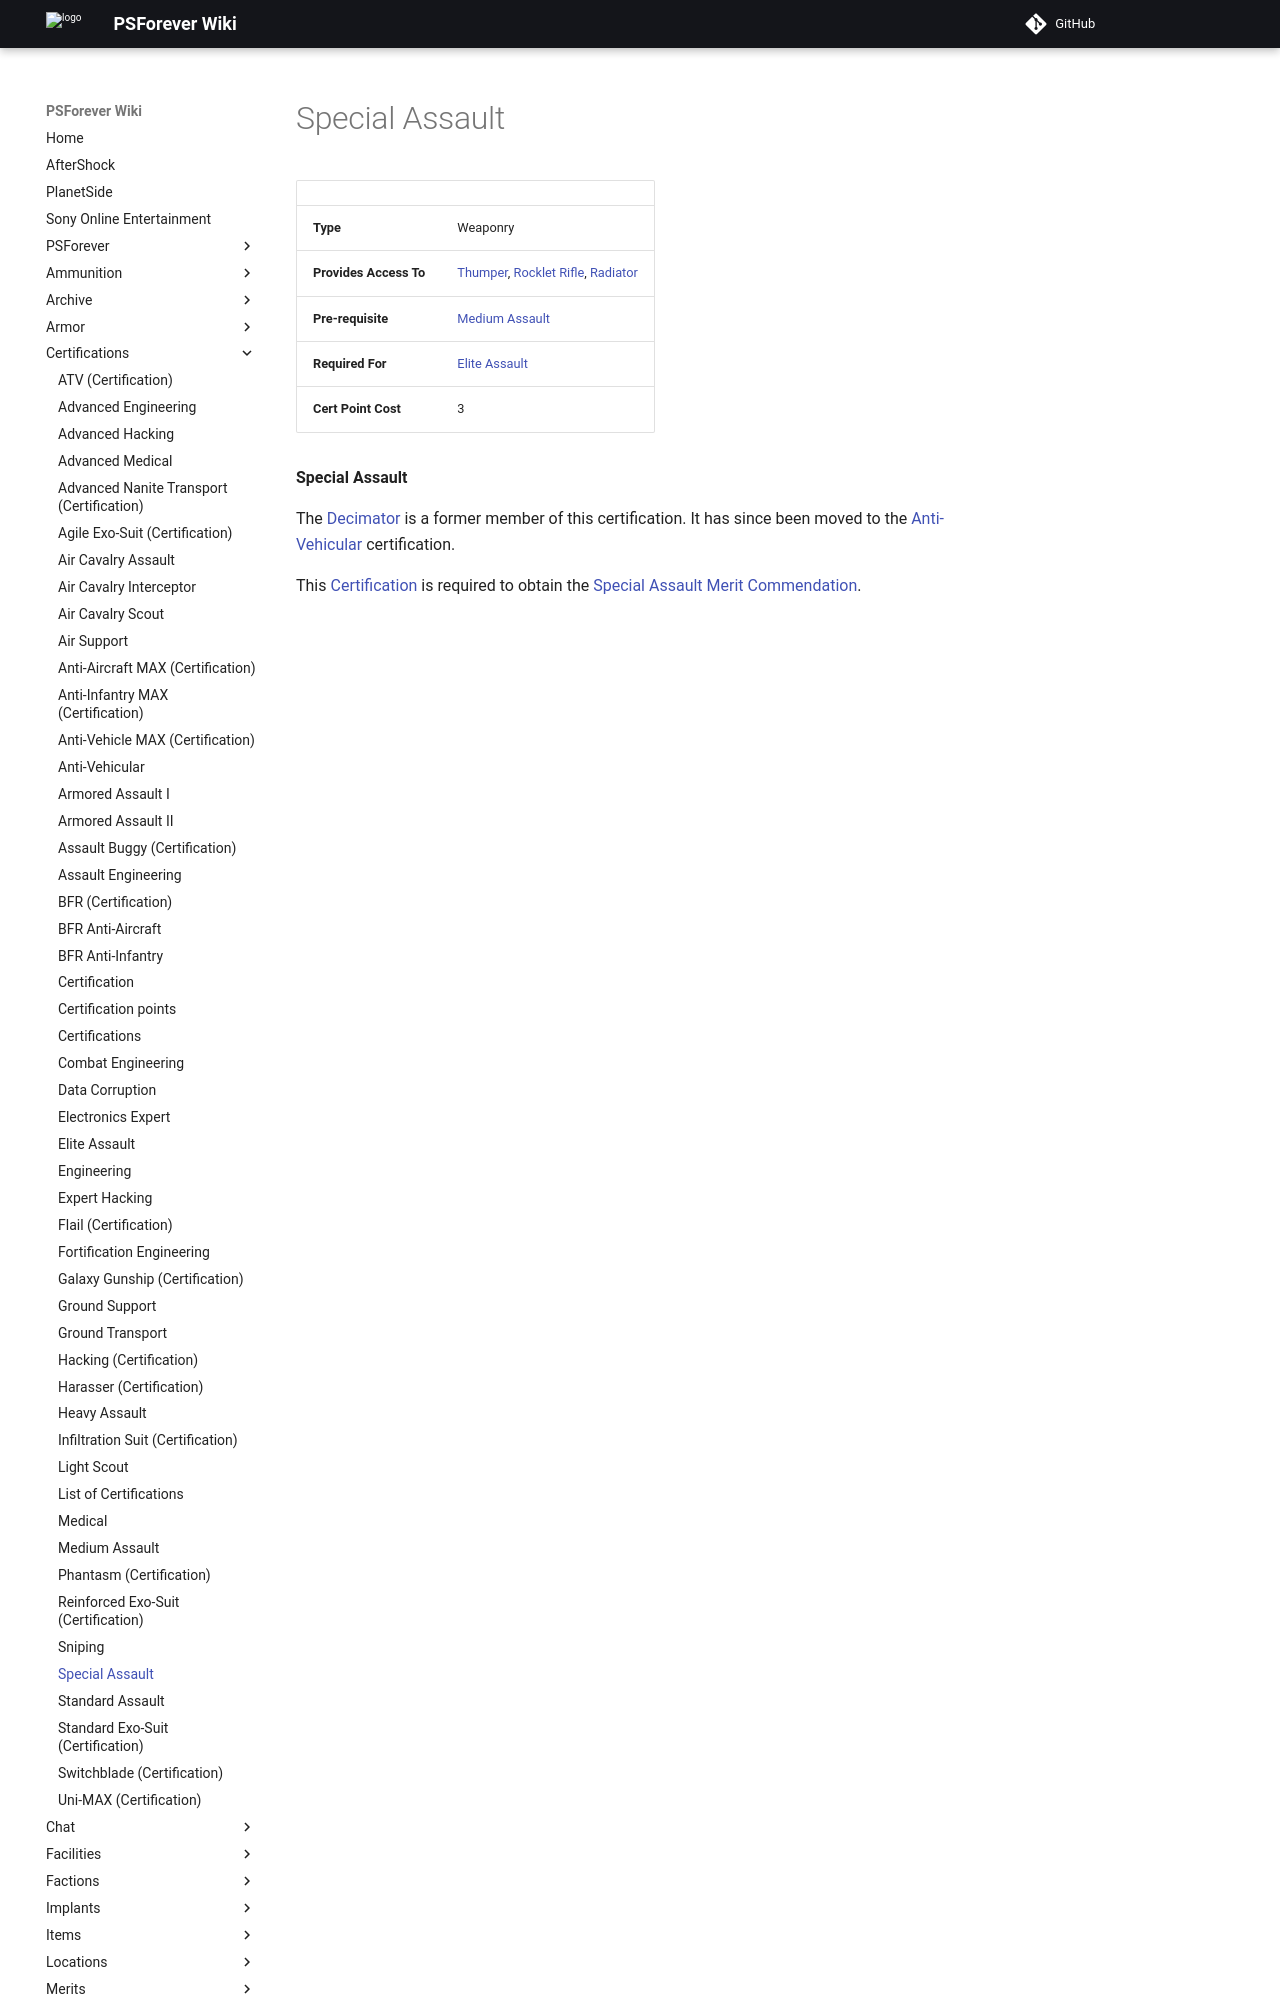

repository: psforever/wiki · page: certifications/Special_Assault/index.html · generator: mkdocs

# Special Assault

|                        |                                                                                                                    |
| ---------------------- | ------------------------------------------------------------------------------------------------------------------ |
| **Type**               | Weaponry                                                                                                           |
| **Provides Access To** | [Thumper](../weapons/Thumper.md), [Rocklet Rifle](../weapons/Rocklet_Rifle.md), [Radiator](../weapons/Radiator.md) |
| **Pre-requisite**      | [Medium Assault](Medium_Assault.md)                                                                                |
| **Required For**       | [Elite Assault](Elite_Assault.md)                                                                                  |
| **Cert Point Cost**    | 3                                                                                                                  |

**Special Assault**

The [Decimator](../weapons/Decimator.md) is a former member of this
certification. It has since been moved to the
[Anti-Vehicular](Anti-Vehicular.md) certification.
